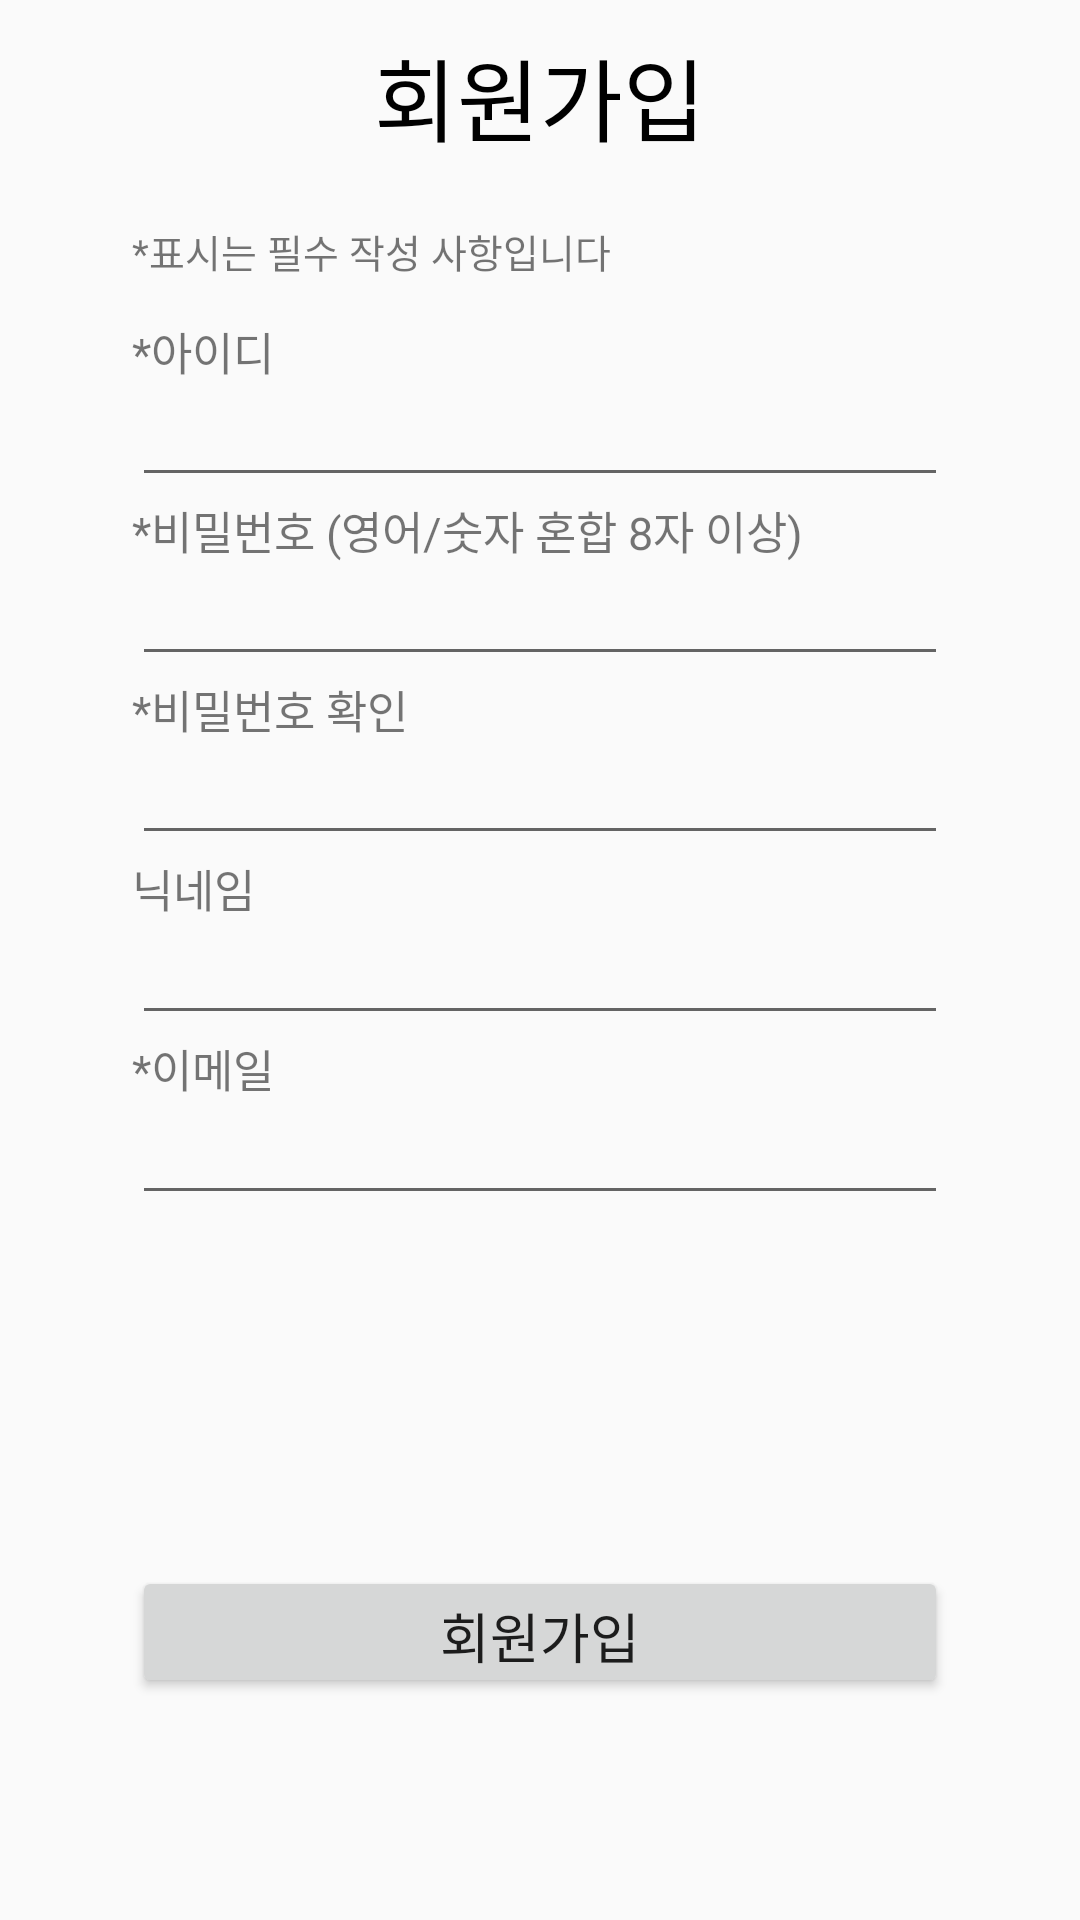

The Android layout XML behind this screen, and the referenced resources:
<!-- AndroidManifest.xml: application theme AppTheme -->
<!-- res/layout/activity_reg_member.xml -->
<?xml version="1.0" encoding="utf-8"?>
<LinearLayout xmlns:android="http://schemas.android.com/apk/res/android"
    xmlns:app="http://schemas.android.com/apk/res-auto"
    xmlns:tools="http://schemas.android.com/tools"
    android:layout_width="match_parent"
    android:layout_height="match_parent"
    tools:context=".RegMember"
    android:orientation="vertical"
    android:weightSum="100"
    >



    <TextView
        android:layout_width="match_parent"
        android:layout_height="0dp"
        android:layout_weight="10"
        android:text="회원가입"
        android:textSize="30dp"
        android:gravity="center"
        android:textColor="@android:color/black"
        ></TextView>

    <LinearLayout
        android:layout_width="match_parent"
        android:layout_height="0dp"
        android:layout_weight="70"
        android:orientation="horizontal"
        android:padding="10dp"
        android:weightSum="100"
        >

        <LinearLayout
            android:layout_width="0dp"
            android:layout_weight="10"
            android:layout_height="match_parent"/>

        <LinearLayout
            android:layout_width="0dp"
            android:layout_weight="80"
            android:layout_height="match_parent"
            android:orientation="vertical"
            android:weightSum="200"
            >

            <TextView
                android:layout_width="match_parent"
                android:layout_height="0dp"
                android:layout_weight="15"
                android:text="*표시는 필수 작성 사항입니다"
                android:textSize="13dp"
                ></TextView>

            <TextView
                android:layout_width="match_parent"
                android:layout_height="0dp"
                android:layout_weight="10"
                android:text="*아이디"
                android:textSize="15dp"></TextView>

            <EditText
                android:layout_width="match_parent"
                android:layout_height="0dp"
                android:layout_weight="18"
                android:textSize="18dp"
                android:id="@+id/textRegId"
                android:maxLength="10"
                ></EditText>

            <TextView
                android:layout_width="match_parent"
                android:layout_height="0dp"
                android:layout_weight="10"
                android:text="*비밀번호 (영어/숫자 혼합 8자 이상)"
                android:textSize="15dp"></TextView>

            <EditText
                android:layout_width="match_parent"
                android:layout_height="0dp"
                android:layout_weight="18"
                android:textSize="18dp"
                android:password="true"
                android:id="@+id/textRegPw"
                android:maxLength="20"
                ></EditText>

            <TextView
                android:layout_width="match_parent"
                android:layout_height="0dp"
                android:layout_weight="10"
                android:text="*비밀번호 확인"
                android:maxLength="20"
                android:textSize="15dp"></TextView>

            <EditText
                android:layout_width="match_parent"
                android:layout_height="0dp"
                android:layout_weight="18"
                android:textSize="18dp"
                android:password="true"
                android:id="@+id/textRegPc"
                android:maxLength="20"
                ></EditText>

            <TextView
                android:layout_width="match_parent"
                android:layout_height="0dp"
                android:layout_weight="10"
                android:text="닉네임"
                android:textSize="15dp"></TextView>

            <EditText
                android:layout_width="match_parent"
                android:layout_height="0dp"
                android:layout_weight="18"
                android:textSize="18dp"
                android:id="@+id/textRegname"
                ></EditText>

            <TextView
                android:layout_width="match_parent"
                android:layout_height="0dp"
                android:layout_weight="10"
                android:text="*이메일"
                android:textSize="15dp"></TextView>

            <EditText
                android:layout_width="match_parent"
                android:layout_height="0dp"
                android:layout_weight="18"
                android:textSize="18dp"
                android:id="@+id/textRegemail"
                ></EditText>
        </LinearLayout>

        <LinearLayout
            android:layout_width="0dp"
            android:layout_weight="10"
            android:layout_height="match_parent"/>
    </LinearLayout>

    <LinearLayout
        android:layout_width="match_parent"
        android:layout_height="0dp"
        android:layout_weight="10"
        android:orientation="horizontal"
        android:padding="10dp"
        android:weightSum="100"
        >

        <LinearLayout
            android:layout_width="0dp"
            android:layout_weight="10"
            android:layout_height="match_parent"/>

        <LinearLayout
            android:layout_width="0dp"
            android:layout_weight="80"
            android:layout_height="match_parent"
            android:orientation="vertical"
            android:weightSum="100"
            >

            <Button
                android:layout_width="match_parent"
                android:layout_height="0dp"
                android:layout_weight="100"
                android:text="회원가입"
                android:textSize="18dp"
                android:id="@+id/Regreg"
                android:onClick="builStart"
                ></Button>

        </LinearLayout>
        </LinearLayout>

</LinearLayout>
<!-- resources referenced by this layout -->
<resources>
  <style name="AppTheme" parent="Theme.AppCompat.Light.DarkActionBar">
          
          <item name="colorPrimary">@color/colorPrimary</item>
          <item name="colorPrimaryDark">@color/colorPrimaryDark</item>
          <item name="colorAccent">@color/colorAccent</item>
      </style>
  <!-- not gathered from this repository: default colours our renderer supplied (Android Studio template values) -->
  <color name="colorPrimary">#FF6200EE</color>
  <color name="colorPrimaryDark">#FF3700B3</color>
  <color name="colorAccent">#FF03DAC5</color>
</resources>
